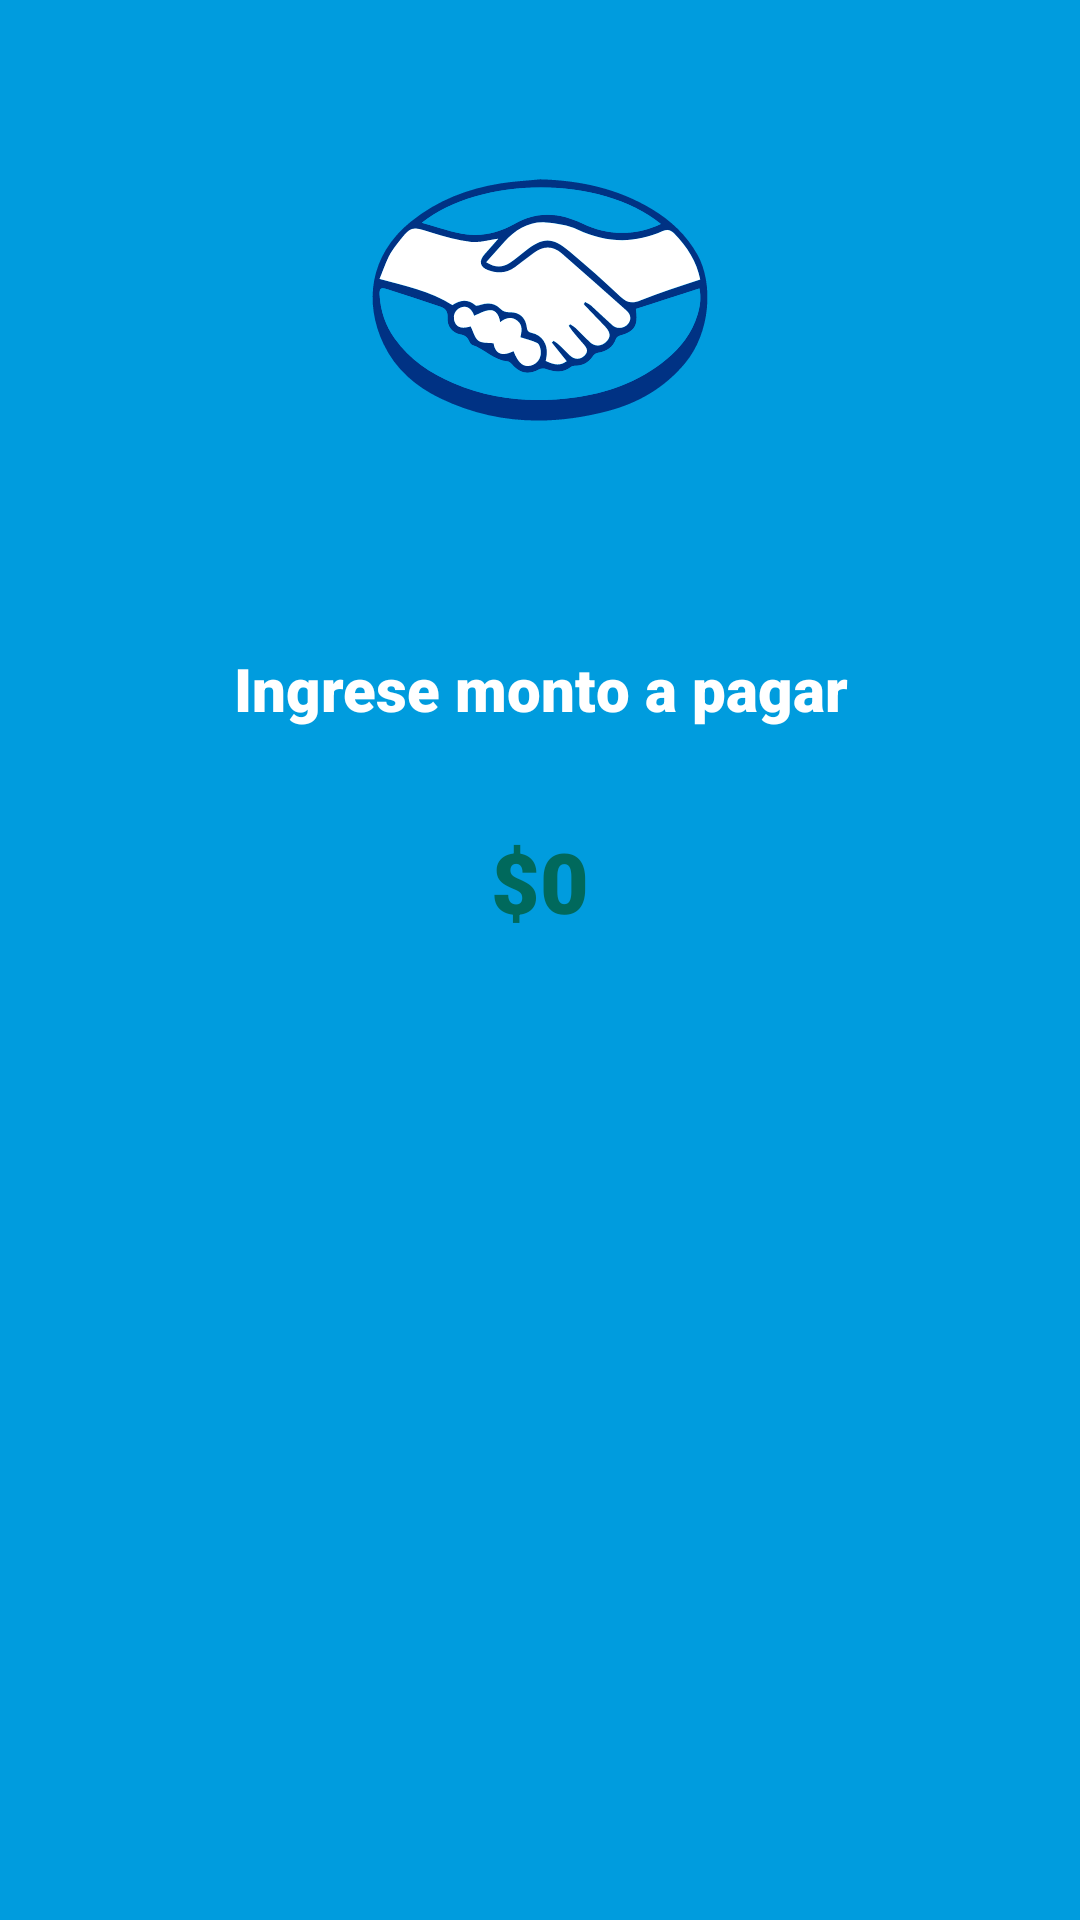

This screen was rendered from an Android layout file. Write that file and the resources it references.
<!-- AndroidManifest.xml: activity theme FullscreenTheme -->
<!-- res/layout/activity_payment_input.xml -->
<ScrollView xmlns:android="http://schemas.android.com/apk/res/android"
    xmlns:tools="http://schemas.android.com/tools"
    android:layout_width="match_parent"
    android:layout_height="match_parent"
    android:background="@color/colorPrimary"
    android:fitsSystemWindows="true"
    tools:context="com.lucasbais.paymentdemo.ui.input.PaymentInputActivity">

    <LinearLayout
        android:id="@+id/content"
        android:layout_width="match_parent"
        android:layout_height="wrap_content"
        android:focusable="true"
        android:focusableInTouchMode="true"
        android:orientation="vertical">

        <ImageView
            android:layout_width="200dp"
            android:layout_height="200dp"
            android:layout_gravity="center"
            android:contentDescription="@string/logo"
            android:scaleType="centerCrop"
            android:src="@drawable/ic_mercado_pago_logo" />

        <android.support.v7.widget.AppCompatTextView
            android:id="@+id/amountTitle"
            android:layout_width="match_parent"
            android:layout_height="wrap_content"
            android:background="@android:color/transparent"
            android:fontFamily="sans-serif-black"
            android:gravity="center"
            android:padding="16dp"
            android:text="@string/amount_title"
            android:textColor="@color/textColorSecondary"
            android:textSize="20sp" />


        <android.support.v7.widget.AppCompatEditText
            android:id="@+id/currencyInput"
            android:layout_width="match_parent"
            android:layout_height="wrap_content"
            android:background="@android:color/transparent"
            android:fontFamily="sans-serif-black"
            android:gravity="center"
            android:hint="@string/amount_hint"
            android:inputType="numberSigned"
            android:padding="16dp"
            android:textColor="@color/textColorSecondary"
            android:textColorHint="@color/textColorHighLight"
            android:textSize="28sp" />

    </LinearLayout>

</ScrollView>
<!-- resources referenced by this layout -->
<resources>
  <color name="colorPrimary">#009cde</color>
  <color name="textColorHighLight">#00695C</color>
  <color name="textColorSecondary">#ffffff</color>
  <!-- drawable ic_mercado_pago_logo: vector/xml drawable (drawable, 7470 chars, omitted) -->
  <string name="amount_hint">$0</string>
  <string name="amount_title">Ingrese monto a pagar</string>
  <string name="logo">Logo</string>
  <style name="FullscreenTheme" parent="AppTheme">
          <item name="android:actionBarStyle">@style/FullscreenActionBarStyle</item>
          <item name="android:windowActionBarOverlay">true</item>
          <item name="android:windowBackground">@null</item>
          <item name="metaButtonBarStyle">?android:attr/buttonBarStyle</item>
          <item name="android:navigationBarColor">@color/colorPrimaryDark</item>
          <item name="metaButtonBarButtonStyle">?android:attr/buttonBarButtonStyle</item>
      </style>
  <style name="AppTheme" parent="Theme.AppCompat.Light.NoActionBar">
          <item name="colorPrimary">@color/colorPrimary</item>
          <item name="colorPrimaryDark">@color/colorPrimaryDark</item>
          <item name="colorAccent">@color/colorAccent</item>
      </style>
  <style name="FullscreenActionBarStyle" parent="Widget.AppCompat.ActionBar">
          <item name="android:background">@color/overlay</item>
      </style>
  <color name="colorPrimaryDark">#003284</color>
  <color name="colorAccent">#1ba63f</color>
  <color name="overlay">#66FF0000</color>
</resources>
